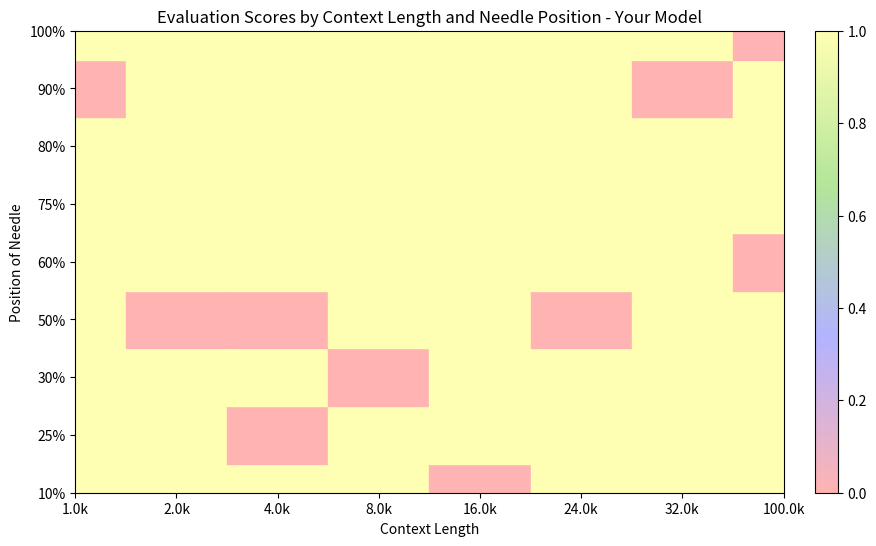

The matplotlib source for this figure:
import matplotlib.pyplot as plt
import numpy as np
from matplotlib.colors import LinearSegmentedColormap, Normalize


def plot_scores(
    context_lengths, positions, scores, model_name, filepath=None, show=True
):
    fig, ax = plt.subplots(figsize=(10, 6))

    # Normalize the scores for color mapping
    norm = Normalize(vmin=scores.min(), vmax=scores.max())

    # Define a pastel colormap
    pastel_colors = [
        (1, 0.7, 0.7),
        (0.7, 0.7, 1),
        (0.7, 0.9, 0.6),
        (1, 1, 0.7),
    ]  # Pastel red, blue, green, yellow
    cmap = LinearSegmentedColormap.from_list("PastelColormap", pastel_colors)

    # Plot squares with colors based on scores
    for i, length in enumerate(context_lengths):
        for j, position in enumerate(positions):
            color = cmap(norm(scores[i, j]))  # Correctly access scores and map to color
            square = plt.Rectangle((i - 0.5, j - 0.5), 1, 1, color=color)
            ax.add_patch(square)

    # Set ticks and labels
    n_labels = 5  # Number of labels to display

    # Make sure there are enough context lengths to divide into labels
    if len(context_lengths) > n_labels:
        step = (
            len(context_lengths) // n_labels
        )  # Determine the step size to evenly space labels
    else:
        step = 1  # Use every entry if there are fewer entries than n_labels

    # Use step size to determine x-tick positions
    xtick_positions = np.arange(0, len(context_lengths), step if step > 0 else 1)

    ax.set_xticks(xtick_positions)  # Set ticks at calculated intervals
    ax.set_xticklabels(
        [f"{context_lengths[int(i)] / 1000:.1f}k" for i in xtick_positions]
    )  # Set corresponding labels

    ax.set_yticks(range(len(positions)))
    ax.set_yticklabels([f"{int(position * 100)}%" for position in positions])

    ax.set_xlabel("Context Length")
    ax.set_ylabel("Position of Needle")
    ax.set_title(
        f"Evaluation Scores by Context Length and Needle Position - {model_name}"
    )

    # Create a scalar mappable for the colorbar
    sm = plt.cm.ScalarMappable(cmap=cmap, norm=norm)
    plt.colorbar(sm, ax=ax, orientation="vertical", fraction=0.046, pad=0.04)

    if filepath is None:
        filepath = f"./evaluation_scores_{model_name}.png"
    plt.savefig(filepath)

    if show:
        plt.show()
    else:
        plt.close(fig)
    return filepath


if __name__ == "__main__":
    needle_positions = [0.1, 0.25, 0.3, 0.5, 0.6, 0.75, 0.8, 0.9, 1.0]

    context_lengths = [1000, 2000, 4000, 8000, 16000, 24000, 32000, 100000]
    positions = needle_positions
    scores = np.random.rand(len(context_lengths), len(positions))
    # have scores only either 0 or 1, have lesser 0s and more 1s
    scores[scores < 0.1] = 0
    scores[scores >= 0.1] = 1
    # scores = np.round(scores)
    model_name = "Your Model"

    plot_scores(context_lengths, positions, scores, model_name)
    print("done")
